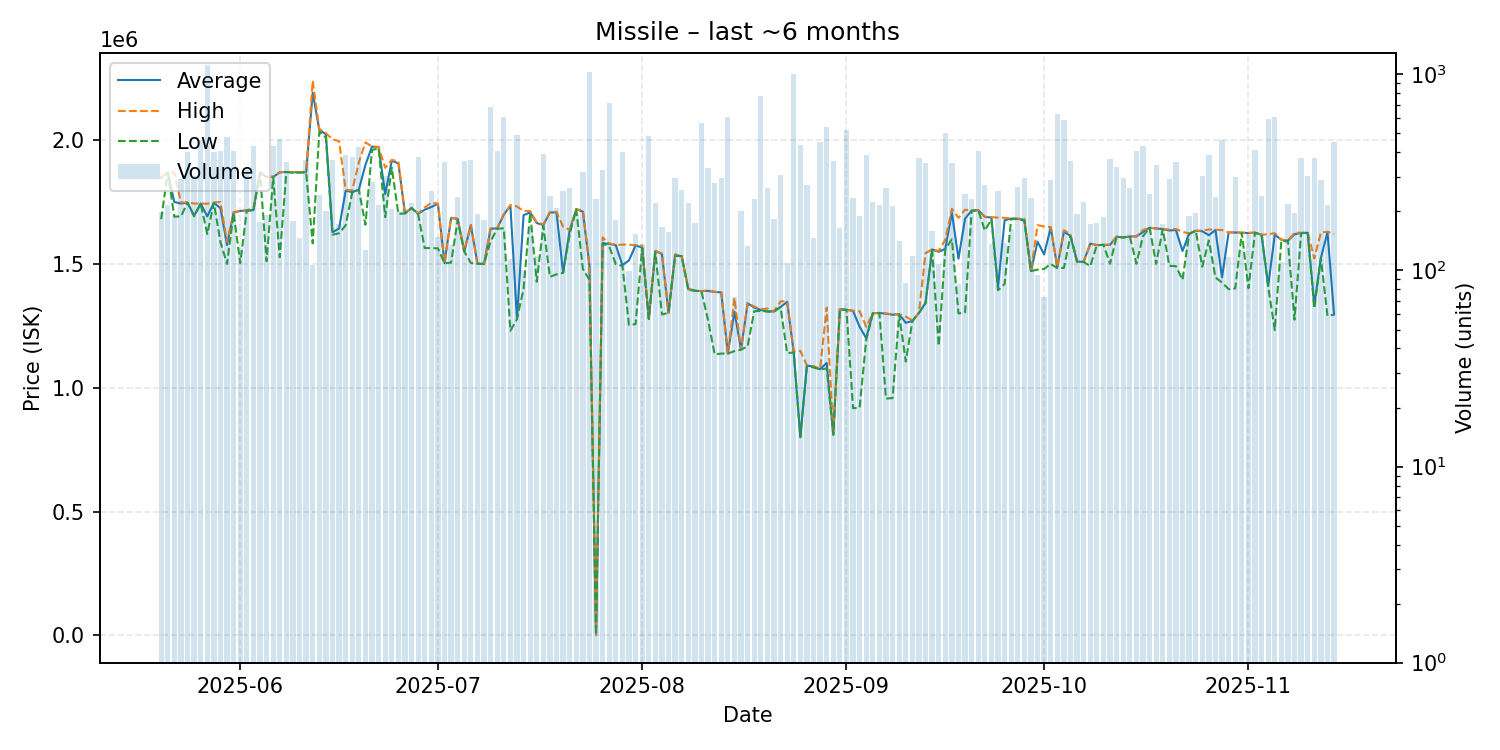

The data file committed next to this chart (first rows):
date, average, highest, lowest, order_count, volume
2025-05-20, 1849000, 1850000, 1681000, 40, 198
2025-05-21, 1868000, 1868000, 1868000, 39, 215
2025-05-22, 1750000, 1869000, 1691000, 41, 191
2025-05-23, 1744000, 1748000, 1692000, 26, 292
2025-05-24, 1748000, 1748000, 1747000, 48, 403
2025-05-25, 1695000, 1744000, 1692000, 43, 304
2025-05-26, 1744000, 1744000, 1743000, 54, 463
2025-05-27, 1692000, 1743000, 1621000, 48, 1122
2025-05-28, 1747000, 1748000, 1747000, 32, 401
2025-05-29, 1725000, 1750000, 1588000, 49, 408
2025-05-30, 1576000, 1588000, 1500000, 37, 477
2025-05-31, 1708000, 1709000, 1706000, 61, 408
2025-06-01, 1714000, 1715000, 1503000, 26, 130
2025-06-02, 1716000, 1716000, 1716000, 55, 327
2025-06-03, 1717000, 1726000, 1715000, 42, 430
2025-06-04, 1869000, 1870000, 1868500, 28, 177
2025-06-05, 1851000, 1852000, 1511000, 37, 191
2025-06-06, 1851000, 1853000, 1850000, 41, 432
2025-06-07, 1870000, 1871000, 1527000, 56, 468
2025-06-08, 1871000, 1872000, 1871000, 57, 356
2025-06-09, 1870000, 1871000, 1869000, 36, 179
2025-06-10, 1870000, 1871000, 1869000, 26, 146
2025-06-11, 1870000, 1872000, 1870000, 38, 364
2025-06-12, 2192000, 2240000, 1583000, 22, 107
2025-06-13, 2041000, 2045500, 2033000, 32, 243
2025-06-14, 2024000, 2028000, 2010000, 33, 202
2025-06-15, 1628000, 2003000, 1618000, 46, 365
2025-06-16, 1643000, 1996000, 1624000, 26, 173
2025-06-17, 1796000, 1799000, 1656000, 44, 388
2025-06-18, 1790000, 1797000, 1788000, 38, 378
2025-06-19, 1800000, 1910000, 1800000, 40, 425
2025-06-20, 1900000, 1991000, 1658500, 34, 127
2025-06-21, 1973500, 1974000, 1960000, 42, 282
2025-06-22, 1972000, 1973000, 1967000, 31, 215
2025-06-23, 1782000, 1888000, 1689000, 44, 305
2025-06-24, 1917000, 1920000, 1889000, 31, 205
2025-06-25, 1906000, 1915000, 1702000, 44, 201
2025-06-26, 1704000, 1704000, 1704000, 38, 207
2025-06-27, 1726000, 1726000, 1726000, 20, 222
2025-06-28, 1703000, 1704000, 1700000, 34, 378
2025-06-29, 1719000, 1728000, 1564000, 29, 199
2025-06-30, 1730000, 1747000, 1564000, 44, 255
2025-07-01, 1743000, 1744000, 1563000, 30, 148
2025-07-02, 1503000, 1503000, 1503000, 28, 358
2025-07-03, 1685000, 1687000, 1505000, 26, 135
2025-07-04, 1682000, 1683000, 1677000, 33, 237
2025-07-05, 1551000, 1551000, 1550000, 32, 360
2025-07-06, 1657000, 1658000, 1504000, 38, 368
2025-07-07, 1501000, 1501000, 1501000, 25, 195
2025-07-08, 1500000, 1500000, 1500000, 25, 181
2025-07-09, 1642000, 1644000, 1592000, 37, 682
2025-07-10, 1644000, 1645000, 1642000, 35, 408
2025-07-11, 1699000, 1700000, 1644000, 40, 604
2025-07-12, 1735000, 1738000, 1230000, 35, 115
2025-07-13, 1279000, 1732000, 1277000, 47, 489
2025-07-14, 1697000, 1714000, 1400000, 27, 101
2025-07-15, 1708000, 1714000, 1706000, 33, 166
2025-07-16, 1665000, 1667500, 1428000, 20, 118
2025-07-17, 1657000, 1660000, 1654000, 57, 392
2025-07-18, 1708000, 1710000, 1448000, 28, 239
... 119 more rows
